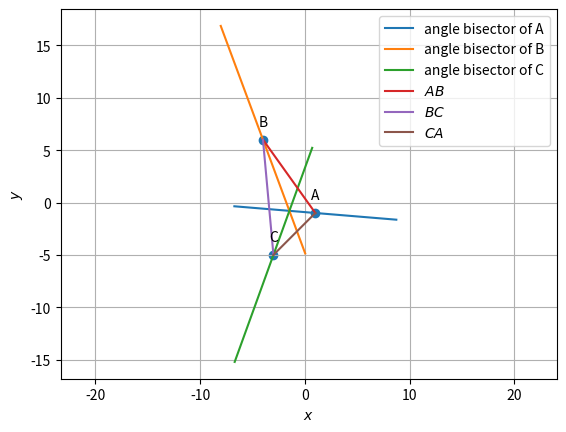

The matplotlib source for this figure:
import sys
sys.path.insert(0, '/home/<user>/random/CoordGeo')  
import numpy as np
import matplotlib.pyplot as plt
import matplotlib.image as mpimg
#vertices
A=np.array([1,-1])
B=np.array([-4,6])
C=np.array([-3,-5])
omat = np.array([[0,1],[-1,0]]) 

#direction vector
def dir_vec(A,B):
  return B-A
  
#normal vector 
def norm_vec(A,B):
  return omat@dir_vec(A,B)
  
t = norm_vec(B,C) 
n1 = t/np.linalg.norm(t) #unit normal vector
t = norm_vec(C,A)
n2 = t/np.linalg.norm(t)
t = norm_vec(A,B)
n3 = t/np.linalg.norm(t)

#slopes of angle bisectors
m_a=norm_vec(n2,n3)
m_b=norm_vec(n1,n3)
m_c=norm_vec(n1,n2)

#generating line using slope and point
def line_dir_pt(m,A,k1,k2):
  len = 10
  dim = A.shape[0]
  x_AB = np.zeros((dim,len))
  lam_1 = np.linspace(k1,k2,len)
  for i in range(len):
    temp1 = A + lam_1[i]*m
    x_AB[:,i]= temp1.T
  return x_AB

def line_gen(A,B):
  len =10
  dim = A.shape[0]
  x_AB = np.zeros((dim,len))
  lam_1 = np.linspace(0,1,len)
  for i in range(len):
    temp1 = A + lam_1[i]*(B-A)
    x_AB[:,i]= temp1.T
  return x_AB
  
#generating sides of triangle
x_AB = line_gen(A,B)
x_BC = line_gen(B,C)
x_CA = line_gen(C,A)

#generating angle bisectors
k1=[-6,-6]
k2=[6,6]  
x_A = line_dir_pt(m_a,A,k1,k2)
x_B = line_dir_pt(m_b,B,k1,k2)
x_C = line_dir_pt(m_c,C,k1,k2)

#plotting Angle bisectors
plt.plot(x_A[0,:],x_A[1,:],label='angle bisector of A')
plt.plot(x_B[0,:],x_B[1,:],label='angle bisector of B')
plt.plot(x_C[0,:],x_C[1,:],label='angle bisector of C')

#plotting sides
plt.plot(x_AB[0,:],x_AB[1,:],label='$AB$')
plt.plot(x_BC[0,:],x_BC[1,:],label='$BC$')
plt.plot(x_CA[0,:],x_CA[1,:],label='$CA$')

tri_coords = np.block([[A],[B],[C]])
plt.scatter(tri_coords[:,0], tri_coords[:,1])
vert_labels = ['A','B','C']
for i, txt in enumerate(vert_labels):
    plt.annotate(txt, # this is the text
                 (tri_coords[i,0], tri_coords[i,1]), # this is the point to label
                 textcoords="offset points", # how to position the text
                 xytext=(0,10), # distance from text to points (x,y)
                 ha='center') # horizontal alignment can be left, right or center

plt.xlabel('$x$')
plt.ylabel('$y$')
plt.legend(loc='best')
plt.grid() # minor
plt.axis('equal')
plt.savefig("1.5.1.png",bbox_inches='tight')

